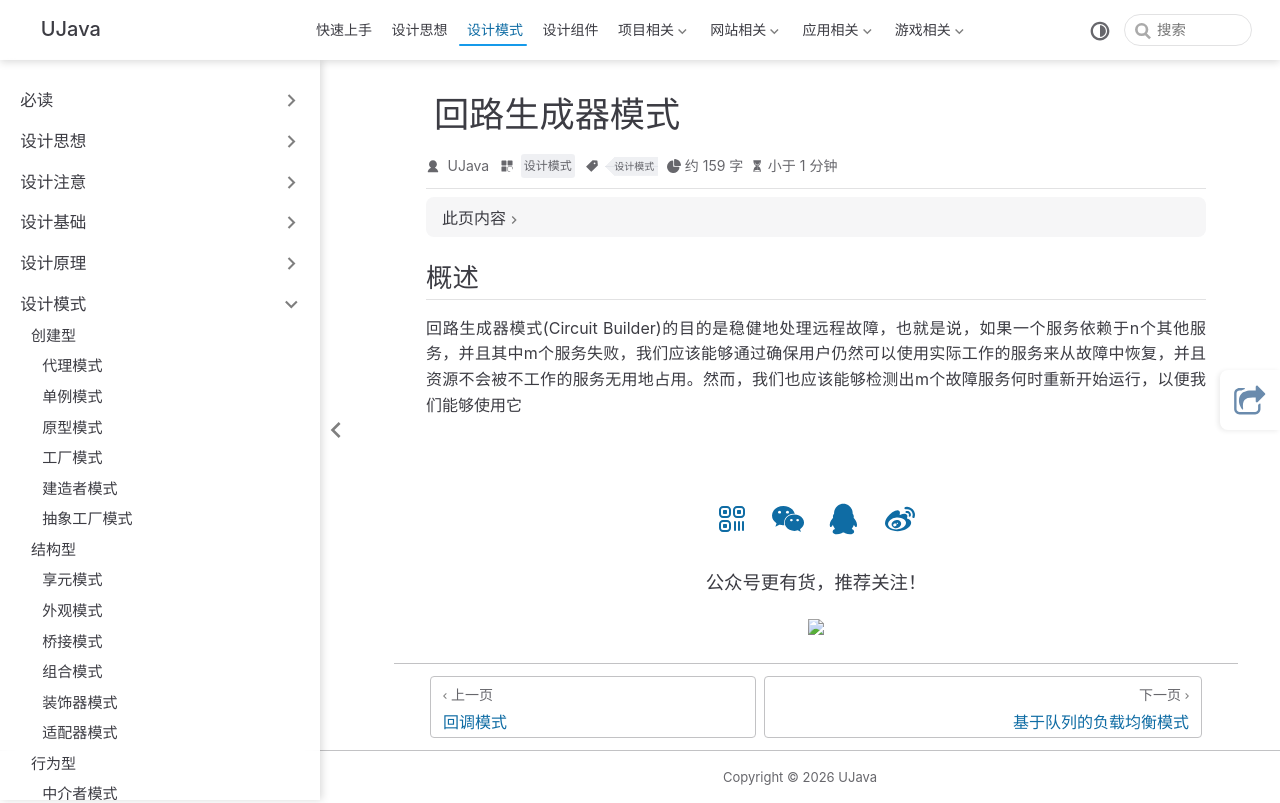

repository: yangchunjian/ujava · page: design/other/circuitbuilder.html · generator: jekyll

---
title: 回路生成器模式
icon: laptop-code
category:
- 设计模式
tag:
- 设计模式
---

## 概述

回路生成器模式(Circuit Builder)的目的是稳健地处理远程故障，也就是说，如果一个服务依赖于n个其他服务，并且其中m个服务失败，我们应该能够通过确保用户仍然可以使用实际工作的服务来从故障中恢复，并且资源不会被不工作的服务无用地占用。然而，我们也应该能够检测出m个故障服务何时重新开始运行，以便我们能够使用它
